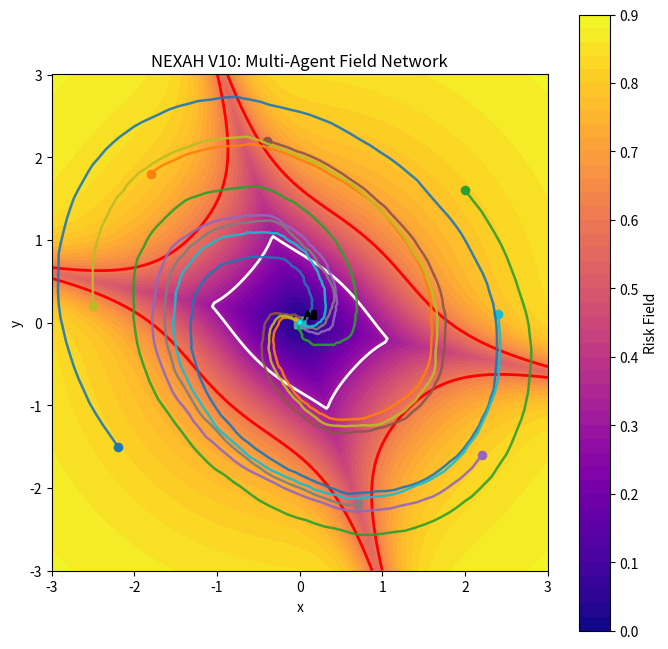

Recreate this plot in Python. (Note: this script raises an exception after producing the figure.)
import numpy as np
import matplotlib.pyplot as plt
import os

# ----------------------------
# 1. Vector field
# ----------------------------
def F(x, y):
    return np.array([
        y + 0.2 * x,
        -x - 0.3 * y + 0.05 * np.tanh(x)
    ])


# ----------------------------
# 2. Coherence
# ----------------------------
def coherence(v, f):
    nv = np.linalg.norm(v)
    nf = np.linalg.norm(f)

    if nv < 1e-6 or nf < 1e-6:
        return 1.0

    return np.dot(v, f) / (nv * nf)


# ----------------------------
# 3. Structured risk
# ----------------------------
def compute_risk(x, c=1.0):
    r = np.linalg.norm(x)

    base = np.tanh(r / 2.0)

    fx, fy = F(x[0], x[1])
    curvature = np.abs(fx * fy)
    curvature = np.tanh(curvature)

    coherence_term = (1 - c)

    risk = 0.6 * base + 0.3 * curvature + 0.1 * coherence_term
    return np.clip(risk, 0, 1)


# ----------------------------
# 4. Gradient of risk
# ----------------------------
def grad_risk(x, eps=1e-3):
    dx = np.array([eps, 0.0])
    dy = np.array([0.0, eps])

    r_x1 = compute_risk(x + dx, 1.0)
    r_x2 = compute_risk(x - dx, 1.0)

    r_y1 = compute_risk(x + dy, 1.0)
    r_y2 = compute_risk(x - dy, 1.0)

    dRx = (r_x1 - r_x2) / (2 * eps)
    dRy = (r_y1 - r_y2) / (2 * eps)

    return np.array([dRx, dRy])


# ----------------------------
# 5. Compute risk field grid
# ----------------------------
def compute_field(x_range, y_range, res=140):
    X, Y = np.meshgrid(
        np.linspace(*x_range, res),
        np.linspace(*y_range, res)
    )

    R = np.zeros_like(X)

    for i in range(X.shape[0]):
        for j in range(X.shape[1]):
            pos = np.array([X[i, j], Y[i, j]])
            R[i, j] = compute_risk(pos, 1.0)

    return X, Y, R


# ----------------------------
# 6. Build agent network by distance
# ----------------------------
def build_edges(points, threshold=1.0):
    edges = []
    n = len(points)

    for i in range(n):
        for j in range(i + 1, n):
            d = np.linalg.norm(points[i] - points[j])
            if d < threshold:
                edges.append((i, j, d))
    return edges


# ----------------------------
# 7. Multi-agent simulation
# ----------------------------
np.random.seed(42)

dt = 0.05
steps = 220
n_agents = 8

agents = np.array([
    [-2.2, -1.5],
    [-1.8,  1.8],
    [ 2.0,  1.6],
    [ 2.2, -1.6],
    [-0.4,  2.2],
    [ 0.7, -2.2],
    [-2.5,  0.2],
    [ 2.4,  0.1],
], dtype=float)

trajectories = [[] for _ in range(n_agents)]
agent_risks = [[] for _ in range(n_agents)]
agent_coherences = [[] for _ in range(n_agents)]

for _ in range(steps):
    new_agents = agents.copy()

    for i in range(n_agents):
        x = agents[i].copy()

        f = F(x[0], x[1])
        noise = np.random.normal(0, 0.12, size=2)
        v = f + noise

        c = coherence(v, f)
        r = compute_risk(x, c)
        g = grad_risk(x)

        # Field-driven control
        u_field = -0.9 * g

        # Weak network cohesion: agents pull slightly toward nearby neighbors
        neighbor_pull = np.zeros(2)
        count = 0
        for j in range(n_agents):
            if i == j:
                continue
            d = np.linalg.norm(agents[j] - x)
            if d < 1.2:
                neighbor_pull += (agents[j] - x)
                count += 1

        if count > 0:
            neighbor_pull = 0.08 * (neighbor_pull / count)

        u = u_field + neighbor_pull

        x_next = x + dt * (v + u)

        # Safety clip
        norm_x = np.linalg.norm(x_next)
        if norm_x > 4.0:
            x_next = x_next / norm_x * 4.0

        new_agents[i] = x_next

        trajectories[i].append(x.copy())
        agent_risks[i].append(r)
        agent_coherences[i].append(c)

    agents = new_agents

trajectories = [np.array(t) for t in trajectories]
agent_risks = [np.array(r) for r in agent_risks]
agent_coherences = [np.array(c) for c in agent_coherences]

final_positions = np.array([traj[-1] for traj in trajectories])
edges = build_edges(final_positions, threshold=1.1)

# ----------------------------
# 8. Risk field background
# ----------------------------
X, Y, R = compute_field((-3, 3), (-3, 3))

# ----------------------------
# 9. Plot
# ----------------------------
fig, ax = plt.subplots(figsize=(8, 8))

im = ax.contourf(X, Y, R, levels=50, cmap="plasma")

# regime boundaries
ax.contour(X, Y, R, levels=[0.3], colors="white", linewidths=2)
ax.contour(X, Y, R, levels=[0.6], colors="red", linewidths=2)

# plot each agent trajectory
colors = plt.cm.tab10(np.linspace(0, 1, n_agents))

for i in range(n_agents):
    traj = trajectories[i]
    ax.plot(traj[:, 0], traj[:, 1], color=colors[i], alpha=0.9, linewidth=1.8)
    ax.scatter(traj[0, 0], traj[0, 1], color=colors[i], s=35, marker="o")
    ax.scatter(traj[-1, 0], traj[-1, 1], color=colors[i], s=60, marker="s")

# draw network edges between final positions
for i, j, d in edges:
    xi, yi = final_positions[i]
    xj, yj = final_positions[j]
    ax.plot([xi, xj], [yi, yj], color="cyan", alpha=0.7, linewidth=1.5)

# label final nodes
for i, p in enumerate(final_positions):
    ax.text(p[0] + 0.05, p[1] + 0.05, f"A{i}", fontsize=9)

ax.set_title("NEXAH V10: Multi-Agent Field Network")
ax.set_xlabel("x")
ax.set_ylabel("y")
ax.set_aspect("equal")

cbar = fig.colorbar(im, ax=ax)
cbar.set_label("Risk Field")

output_dir = os.path.join(os.path.dirname(__file__), "../output")
os.makedirs(output_dir, exist_ok=True)

path = os.path.join(output_dir, "v10_multi_agent_network.png")
plt.savefig(path, dpi=160, bbox_inches="tight")
print("Saved:", path)

plt.close()
